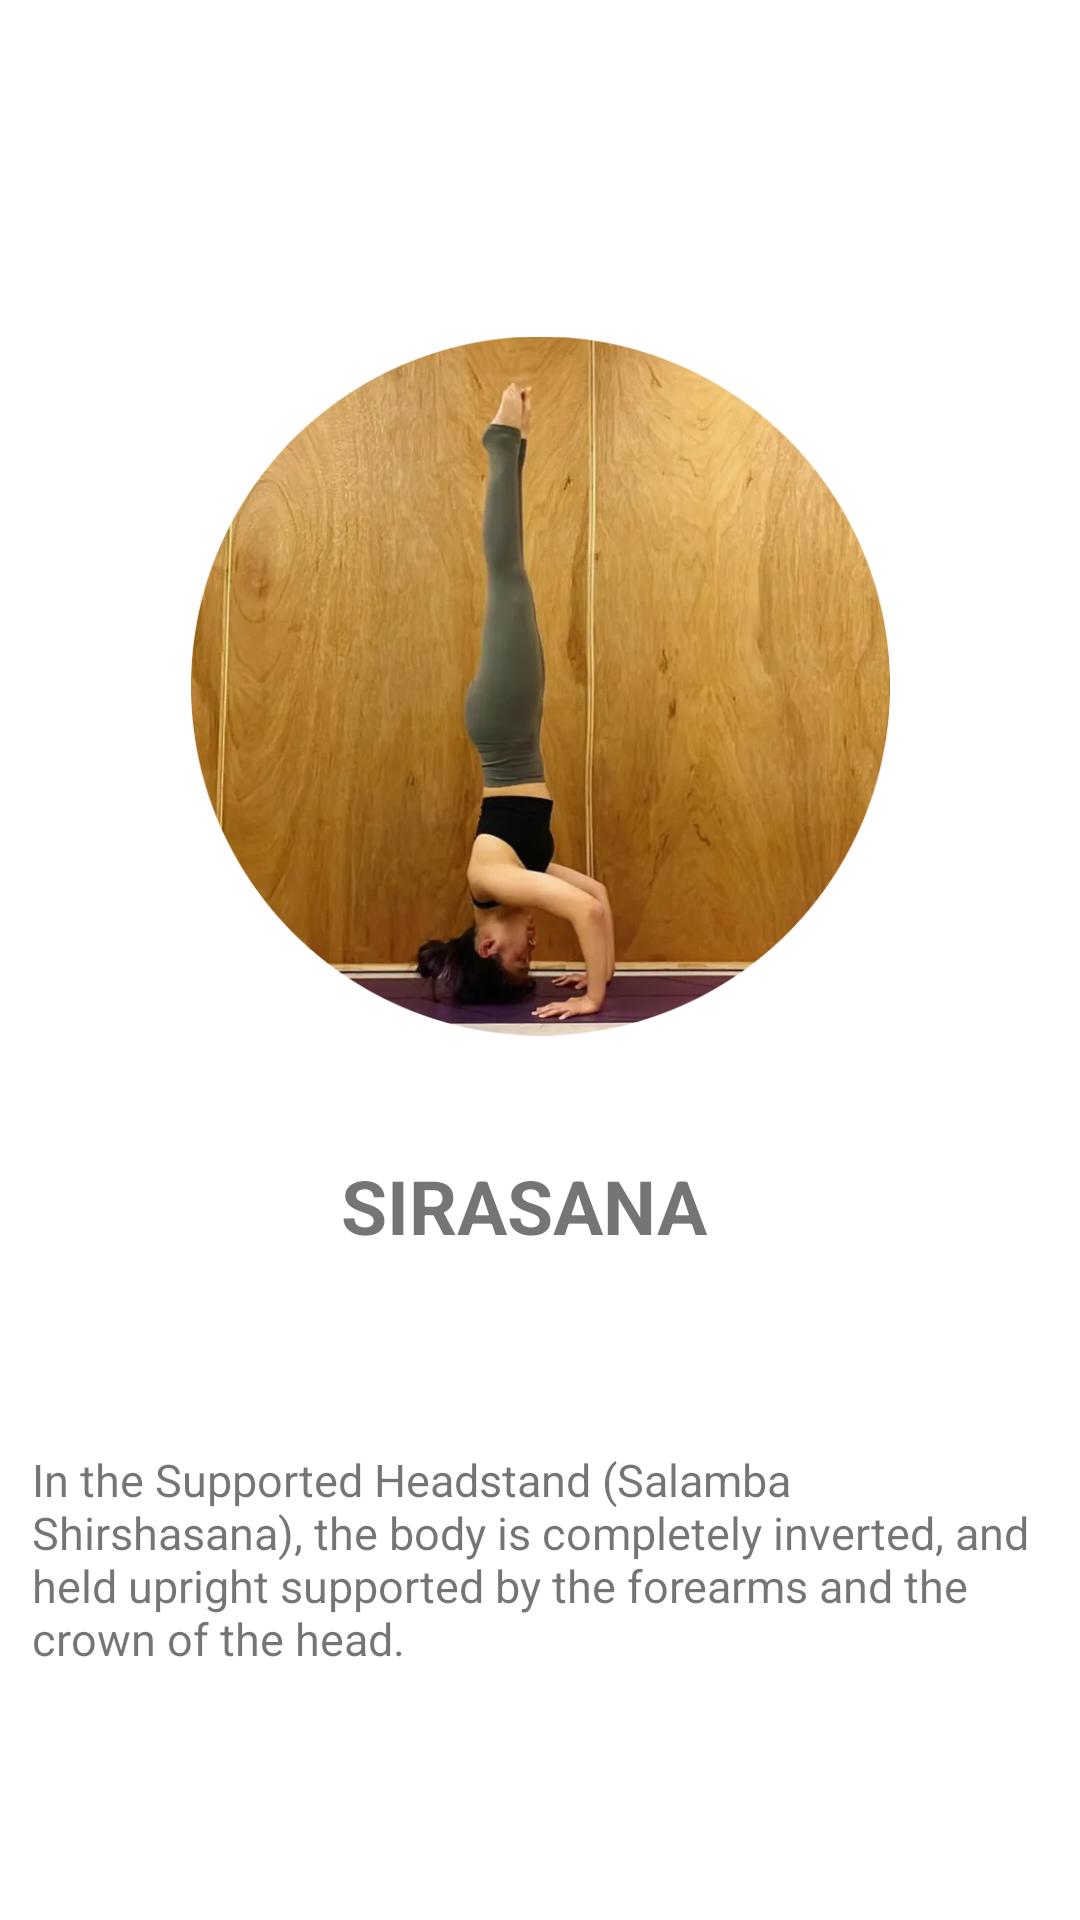

This screen was rendered from an Android layout file. Write that file and the resources it references.
<!-- AndroidManifest.xml: application theme Theme.Issue_Hunter_Imaad -->
<!-- res/layout/activity_display_sirasana.xml -->
<?xml version="1.0" encoding="utf-8"?>
<androidx.constraintlayout.widget.ConstraintLayout xmlns:android="http://schemas.android.com/apk/res/android"
    xmlns:app="http://schemas.android.com/apk/res-auto"
    xmlns:tools="http://schemas.android.com/tools"
    android:layout_width="match_parent"
    android:layout_height="match_parent"
    tools:context=".DisplaySirasana">

    <ImageView
        android:id="@+id/dsirasanaimg"
        android:layout_width="233dp"
        android:layout_height="276dp"
        android:layout_marginStart="89dp"
        android:layout_marginTop="136dp"
        android:layout_marginEnd="89dp"
        android:layout_marginBottom="319dp"
        android:src="@drawable/dsirasana"
        app:layout_constraintBottom_toBottomOf="parent"
        app:layout_constraintEnd_toEndOf="parent"
        app:layout_constraintStart_toStartOf="parent"
        app:layout_constraintTop_toTopOf="parent" />

    <TextView
        android:id="@+id/textView1"
        android:layout_width="132dp"
        android:layout_height="48dp"
        android:layout_marginStart="139dp"
        android:layout_marginTop="47dp"
        android:layout_marginEnd="140dp"
        android:layout_marginBottom="30dp"
        android:text="SIRASANA"
        android:textSize="25dp"
        android:textStyle="bold"
        app:layout_constraintBottom_toTopOf="@+id/textView2"
        app:layout_constraintEnd_toEndOf="parent"
        app:layout_constraintStart_toStartOf="parent"
        app:layout_constraintTop_toBottomOf="@+id/dsirasanaimg" />

    <TextView
        android:id="@+id/textView2"
        android:layout_width="338dp"
        android:layout_height="76dp"
        android:layout_marginStart="36dp"
        android:layout_marginTop="20dp"
        android:layout_marginEnd="37dp"
        android:layout_marginBottom="110dp"
        android:text="In the Supported Headstand (Salamba Shirshasana), the body is completely inverted, and held upright supported by the forearms and the crown of the head."
        android:textSize="15dp"
        app:layout_constraintBottom_toBottomOf="parent"
        app:layout_constraintEnd_toEndOf="parent"
        app:layout_constraintStart_toStartOf="parent"
        app:layout_constraintTop_toBottomOf="@+id/textView1" />

</androidx.constraintlayout.widget.ConstraintLayout>
<!-- resources referenced by this layout -->
<resources>
  <!-- drawable dsirasana: png bitmap (drawable, 606442 bytes) -->
  <style name="Theme.Issue_Hunter_Imaad" parent="Theme.MaterialComponents.DayNight.DarkActionBar">
          
          <item name="colorPrimary">@color/purple_500</item>
          <item name="colorPrimaryVariant">@color/purple_700</item>
          <item name="colorOnPrimary">@color/white</item>
          
          <item name="colorSecondary">@color/teal_200</item>
          <item name="colorSecondaryVariant">@color/teal_700</item>
          <item name="colorOnSecondary">@color/black</item>
          
          <item name="android:statusBarColor" tools:targetApi="l">?attr/colorPrimaryVariant</item>
          
      </style>
  <!-- not gathered from this repository: default colours our renderer supplied (Android Studio template values) -->
  <color name="purple_500">#FF6200EE</color>
  <color name="purple_700">#FF3700B3</color>
  <color name="teal_200">#FF03DAC5</color>
  <color name="teal_700">#FF018786</color>
  <color name="black">#FF000000</color>
  <color name="white">#FFFFFFFF</color>
</resources>
